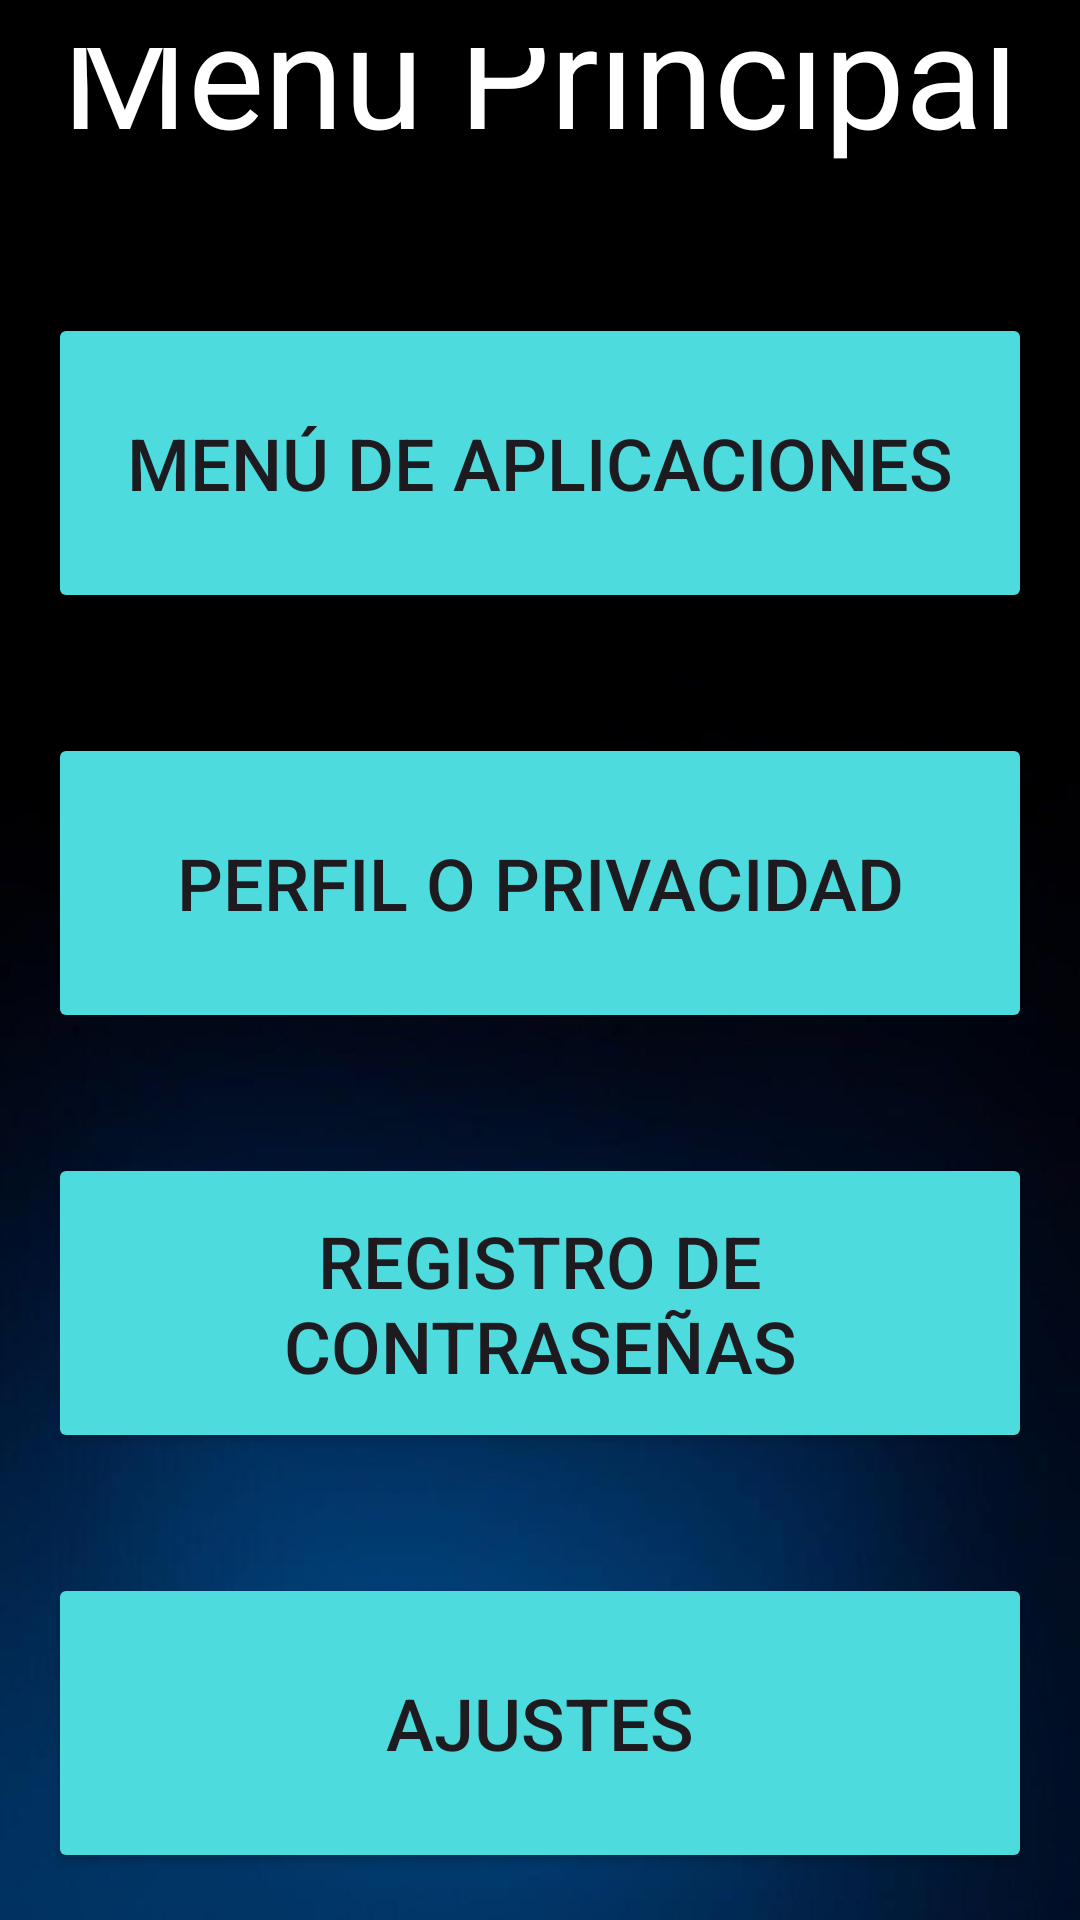

Produce the Android XML layout that renders to this screen, including the resource entries it uses.
<!-- AndroidManifest.xml: application theme Theme.TodosHablando -->
<!-- res/layout/activity_menu.xml -->
<?xml version="1.0" encoding="utf-8"?>
<RelativeLayout xmlns:android="http://schemas.android.com/apk/res/android"
    android:layout_width="match_parent"
    android:layout_height="match_parent">

    
    <ImageView
        android:id="@+id/backgroundImage"
        android:layout_width="match_parent"
        android:layout_height="match_parent"
        android:src="@mipmap/fondo2"
        android:scaleType="centerCrop"
        android:contentDescription="@null"/>

    <LinearLayout
        android:layout_width="match_parent"
        android:layout_height="match_parent"
        android:orientation="vertical"
        android:padding="16dp"
        android:gravity="center"
        android:background="@android:color/transparent"> 

        
        <TextView
            android:id="@+id/textViewTitle"
            android:layout_width="wrap_content"
            android:layout_height="wrap_content"
            android:text="Menú Principal"
            android:textSize="48sp"
            android:textColor="@android:color/white"
            android:layout_marginBottom="32dp"
            android:layout_gravity="center_horizontal" />

        
        <Button
            android:id="@+id/btnMenuApps"
            android:layout_width="match_parent"
            android:layout_height="100dp"
            android:text="Menú de Aplicaciones"
            android:textSize="24sp"
            android:layout_marginTop="16dp"
            android:layout_marginBottom="24dp"
            android:backgroundTint="#FF4DDBDD" />

        
        <Button
            android:id="@+id/btnProfile"
            android:layout_width="match_parent"
            android:layout_height="100dp"
            android:text="Perfil o Privacidad"
            android:textSize="24sp"
            android:layout_marginTop="16dp"
            android:layout_marginBottom="24dp"
            android:backgroundTint="#FF4DDBDD"/>

        
        <Button
            android:id="@+id/btnPassword"
            android:layout_width="match_parent"
            android:layout_height="100dp"
            android:text="Registro de Contraseñas"
            android:textSize="24sp"
            android:layout_marginTop="16dp"
            android:layout_marginBottom="24dp"
            android:backgroundTint="#FF4DDBDD"/>

        
        <Button
            android:id="@+id/btnSettings"
            android:layout_width="match_parent"
            android:layout_height="100dp"
            android:text="Ajustes"
            android:textSize="24sp"
            android:layout_marginTop="16dp"
            android:layout_marginBottom="24dp"
            android:backgroundTint="#FF4DDBDD"/>
    </LinearLayout>
</RelativeLayout>
<!-- resources referenced by this layout -->
<resources>
  <!-- mipmap fondo2: jpg bitmap (mipmap-mdpi, 13637 bytes) -->
  <style name="Theme.TodosHablando" parent="Base.Theme.TodosHablando" />
  <style name="Base.Theme.TodosHablando" parent="Theme.Material3.DayNight.NoActionBar">
          
          
          <item name="colorPrimary">@color/tela</item>
      </style>
  <color name="tela">#4DDBDD</color>
</resources>
